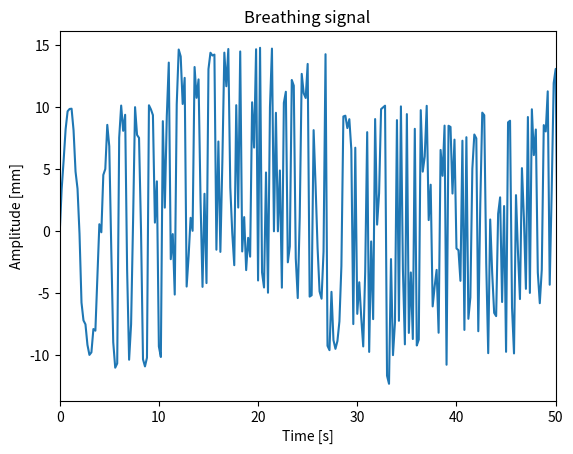

Python code for this plot:
# -*- coding: utf-8 -*-
"""
Created on Wed Feb 16 08:43:30 2022

@author: grotsartdehe
"""
import numpy as np 
import matplotlib.pyplot as plt 

#genere des variables suivant une loi de exponentielle
def events(L,Tend):
    timestamp = [0]
    U = np.random.uniform(0,1)
    t1 = -np.log(U)/L
    while t1 <= Tend:
        timestamp.append(t1)
        U = np.random.uniform(0,1)
        t1 += -np.log(U)/L
    return timestamp

#entre deux timestamps successifs, un event est créé
#Un event correspond a une fonction echellon qui est ensuite bruitee
def vectorSimulation(L,diff,Tend,t):
    timestamp = events(L,Tend)        
    y = np.zeros(len(t))
    i = 0
    while i < len(timestamp):
        if i+2 < len(timestamp):
            a = np.random.uniform(-diff,diff)
            t1 = timestamp[i+1]
            t2 = timestamp[i+2]
            y[(t>=t1) & (t<=t2)] = a
        i+=2
    noise = np.random.normal(0,diff/50,len(t))
    y += noise
    return y

#creation des donnees respiratoires
def signal(A,dA,T,df,ds,step,Tend,L):
    f = 1/T  
    t = np.arange(0,Tend,step)
    
    A += vectorSimulation(L,dA,Tend,t)
    s = vectorSimulation(L,dS,Tend,t)
    f += vectorSimulation(L,df,Tend,t)
    
    y = A*np.sin(2*np.pi*f*(t%(1/f))) + s
    return t,y

#parametres changeables
A = 10 #amplitude (mm)
dA = 5 #variation d amplitude possible (mm)
T = 4.0 #periode respiratoire (s)
df = 0.5 #variation de frequence possible (Hz)
dS = 5 #shift du signal (mm)
step = 0.2 #periode d echantillonnage
Tend = 100 #temps de simulation
L = 2/30 #moyenne des evenements aleatoires

time,samples = signal(A,dA,T,df,dS,step,Tend,L)
plt.figure()
plt.plot(time,samples)
plt.xlabel("Time [s]")
plt.ylabel("Amplitude [mm]")
plt.title("Breathing signal")
plt.xlim((0,50))